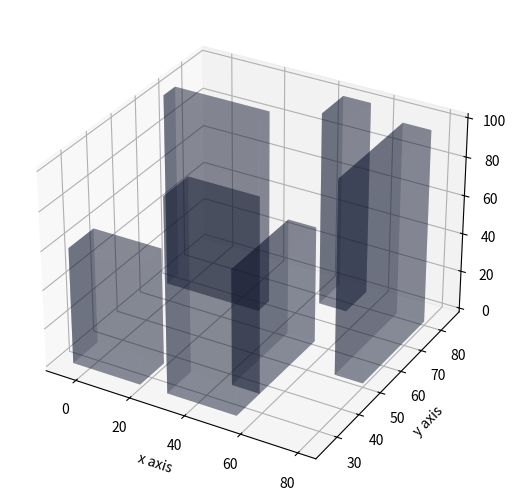

The matplotlib source for this figure:
import numpy as np
import mpl_toolkits.mplot3d.axes3d as Axes3D

import matplotlib.pyplot as plt

xlen = []
ylen = []
zlen = [] 
RectCenters = []

def TransformQpt(  Qpt ):
        
        TransformedQpt = [] 
        
        for Cent in RectCenters:
            
            diff = np.asarray(Qpt) - np.asarray(Cent)
            TransformedQpt.append(diff )
        
        return TransformedQpt

def TransformQpt2( Qpt, Center ):
	diff = np.asarray(Qpt) - np.asarray(Center)
	return diff



def RectangularSDF(  Qpt, Xlength, Ylength , Zlength ):
        
        R = np.asarray( [  Xlength, Ylength , Zlength ])
        
        d =  np.linalg.norm( np.maximum( np.abs(Qpt) - R , np.zeros(3) ) )
        
        return d


def DetectCollision(   Qpt ):
        
        numRects = len( xlen )
        distance = []
        
        for i in range(numRects  ):
            Qpt_transformed =  TransformQpt2(Qpt ,RectCenters[i] )
            
            d= RectangularSDF( Qpt_transformed ,xlen[i] , ylen[i] , zlen[i]  )
            print(d)
            print(Qpt  )
            print( RectCenters[i]  )
            print("--------------")
            distance.append( d )
        
        colsestDistance = np.amin(distance  )


        return colsestDistance

def cuboid_data(box):
        l = box[3] - box[0]
        w = box[4] - box[1]
        h = box[5] - box[2]
        x = [[0, l, l, 0, 0],
             [0, l, l, 0, 0],
             [0, l, l, 0, 0],
             [0, l, l, 0, 0]]
        y = [[0, 0, w, w, 0],
             [0, 0, w, w, 0],
             [0, 0, 0, 0, 0],
             [w, w, w, w, w]]
        z = [[0, 0, 0, 0, 0],
             [h, h, h, h, h],
             [0, 0, h, h, 0],
             [0, 0, h, h, 0]]
        return box[0] + np.array(x), box[1] + np.array(y), box[2] + np.array(z)



def test_env():
        # 3D boxes   lx, ly, lz, hx, hy, hz
        obstacles = [[-5, 25, 0, 20, 35, 60],
                     [30, 25, 0, 55, 35, 100],
                     [45, 35, 0, 55, 60, 60],
                     [45, 75, 0, 55, 85, 100],
                     [-5, 65, 0, 30, 70, 100],
                     [70, 50, 0, 80, 80, 100]]
        
        # create map with obstacles
        fig = plt.figure()
        ax = Axes3D.Axes3D(fig, auto_add_to_figure=False)
        fig.add_axes(ax)
        cnt =0 
        for box in obstacles:
            X, Y, Z = cuboid_data(box)
            xcent  = (box[0] + box[3])/2
            ycent = (box[1] + box[4])/2
            zcent = (box[2] + box[5])/2
            
            
            x_len = (box[3] - box[0])/2
            y_len = (box[4] - box[1])/2
            z_len = (box[5] - box[2])/2
            
            xlen.append( x_len )
            ylen.append( y_len )
            zlen.append( z_len )
            
            RectCenters.append( [xcent, ycent, zcent] )
            plt.xlabel("x axis")
            plt.ylabel("y axis")
            ax.plot_surface(X, Y, Z, rstride=1, cstride=1,color=(0.1, 0.15, 0.3, 0.2),zorder = 1)
            

            
        plt.show()


test_env()



for R in RectCenters:

	 DetectCollision( R ) 
	 print("********************")



# for 